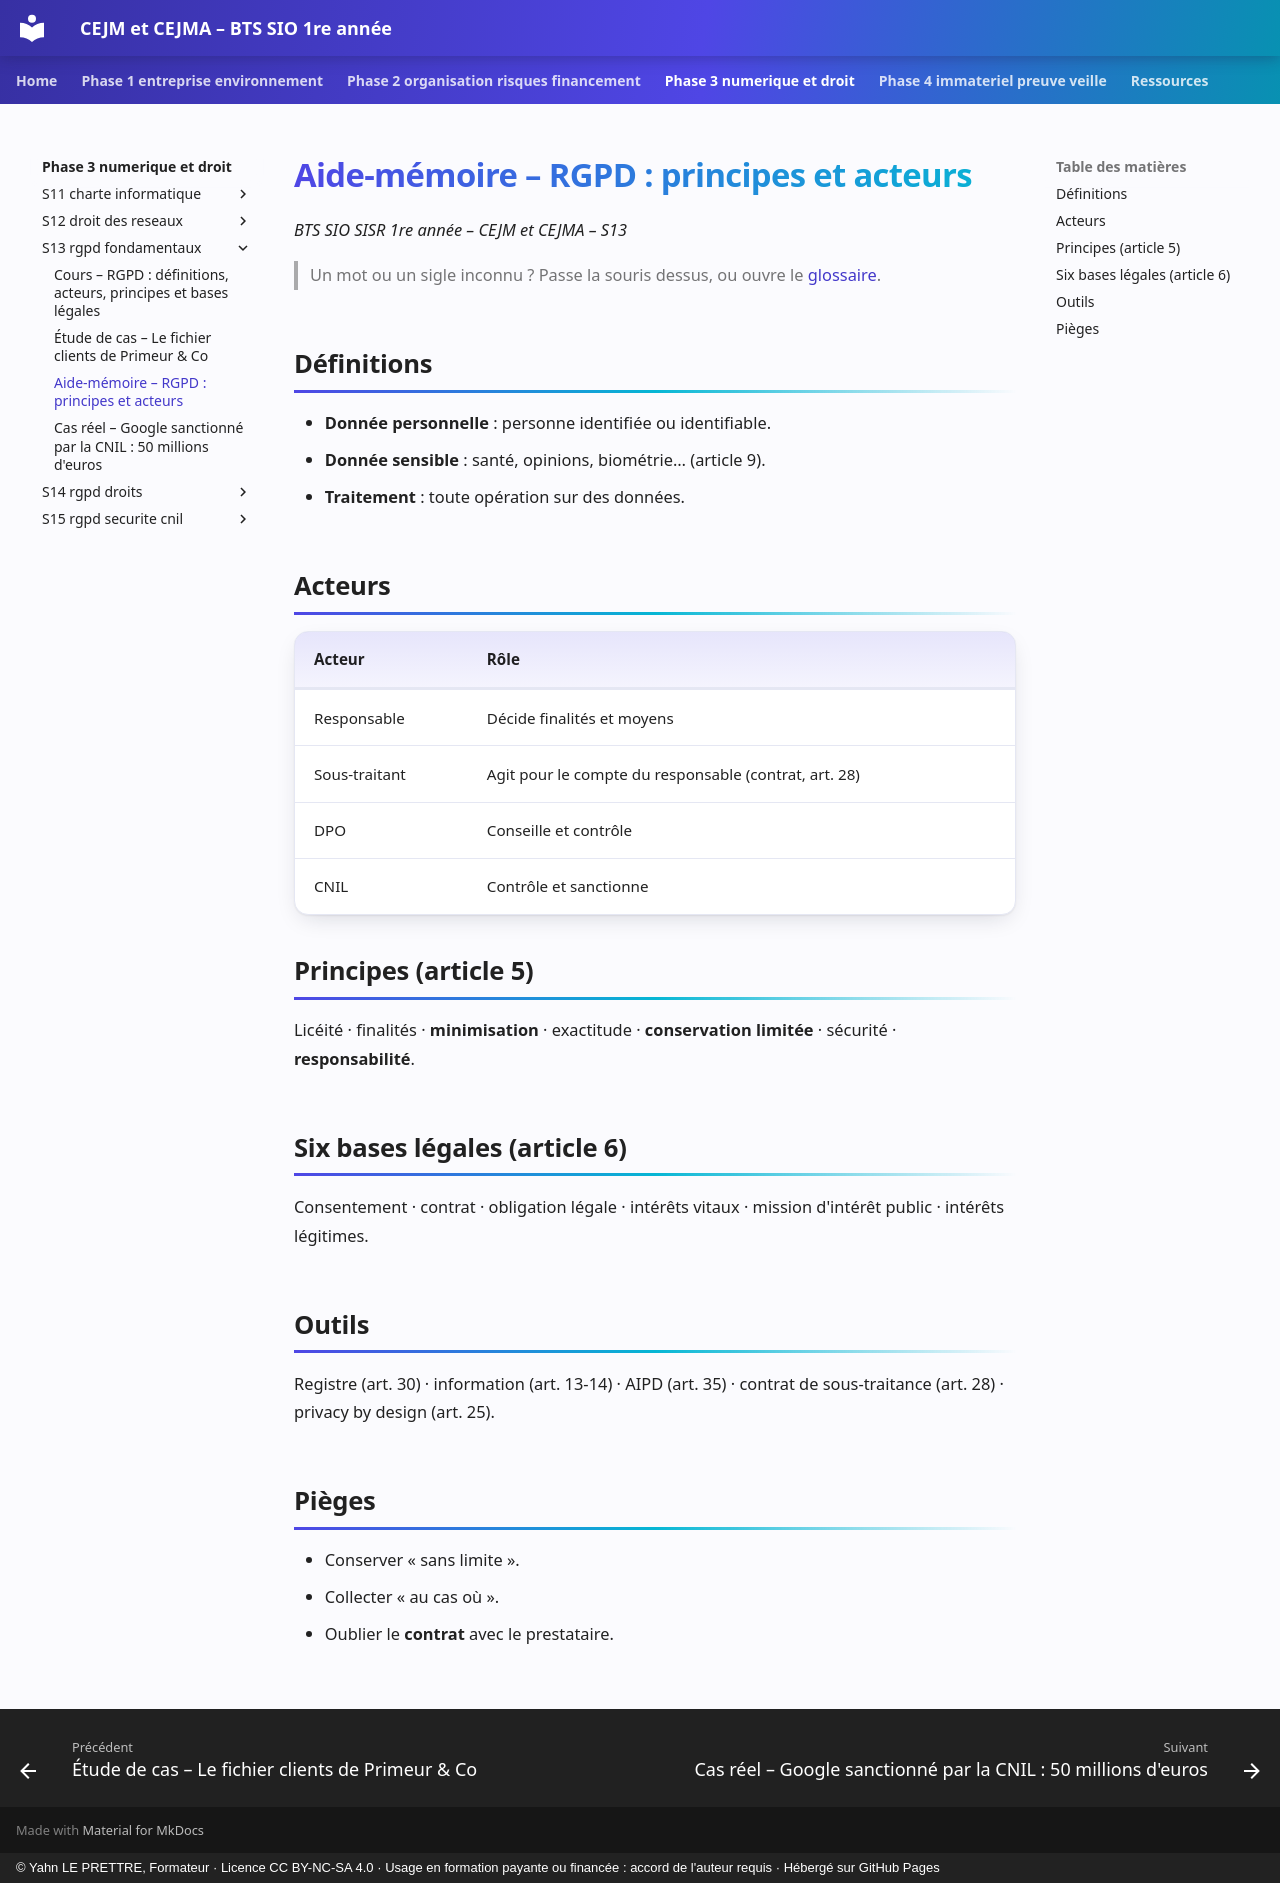

repository: YahnLP/bts1-sio-sisr-cejma · page: phase-3-numerique-et-droit/S13-rgpd-fondamentaux/03-aide-memoire/index.html · generator: mkdocs · copyright: © Yahn LE PRETTRE, Formateur · Licence CC BY-NC-SA 4.0 · Usage en formation payante ou financée : accord de l'auteur requis · Hébergé sur GitHub Pages

# Aide-mémoire – RGPD : principes et acteurs

*BTS SIO SISR 1re année – CEJM et CEJMA – S13*

> Un mot ou un sigle inconnu ? Passe la souris dessus, ou ouvre le [glossaire](../../ressources/glossaire.md).

## Définitions

- **Donnée personnelle** : personne identifiée ou identifiable.
- **Donnée sensible** : santé, opinions, biométrie… (article 9).
- **Traitement** : toute opération sur des données.

## Acteurs

| Acteur | Rôle |
|---|---|
| Responsable | Décide finalités et moyens |
| Sous-traitant | Agit pour le compte du responsable (contrat, art. 28) |
| DPO | Conseille et contrôle |
| CNIL | Contrôle et sanctionne |

## Principes (article 5)

Licéité · finalités · **minimisation** · exactitude · **conservation limitée** · sécurité · **responsabilité**.

## Six bases légales (article 6)

Consentement · contrat · obligation légale · intérêts vitaux · mission d'intérêt public · intérêts légitimes.

## Outils

Registre (art. 30) · information (art. 13-14) · AIPD (art. 35) · contrat de sous-traitance (art. 28) · privacy by design (art. 25).

## Pièges

- Conserver « sans limite ».
- Collecter « au cas où ».
- Oublier le **contrat** avec le prestataire.
